Dataset: processed (GitHub, Kavya1245/RecycleVision). Classes: cardboard, glass, metal, paper, plastic, trash.

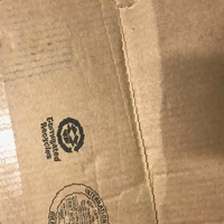
Label: cardboard

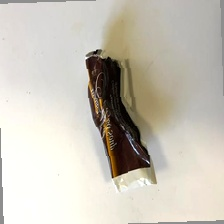
Label: trash

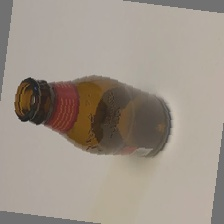
Label: glass

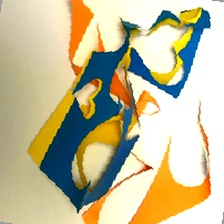
Label: paper

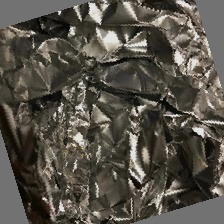
Label: metal

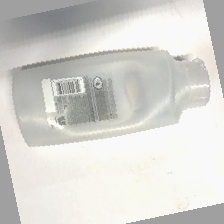
Label: plastic
